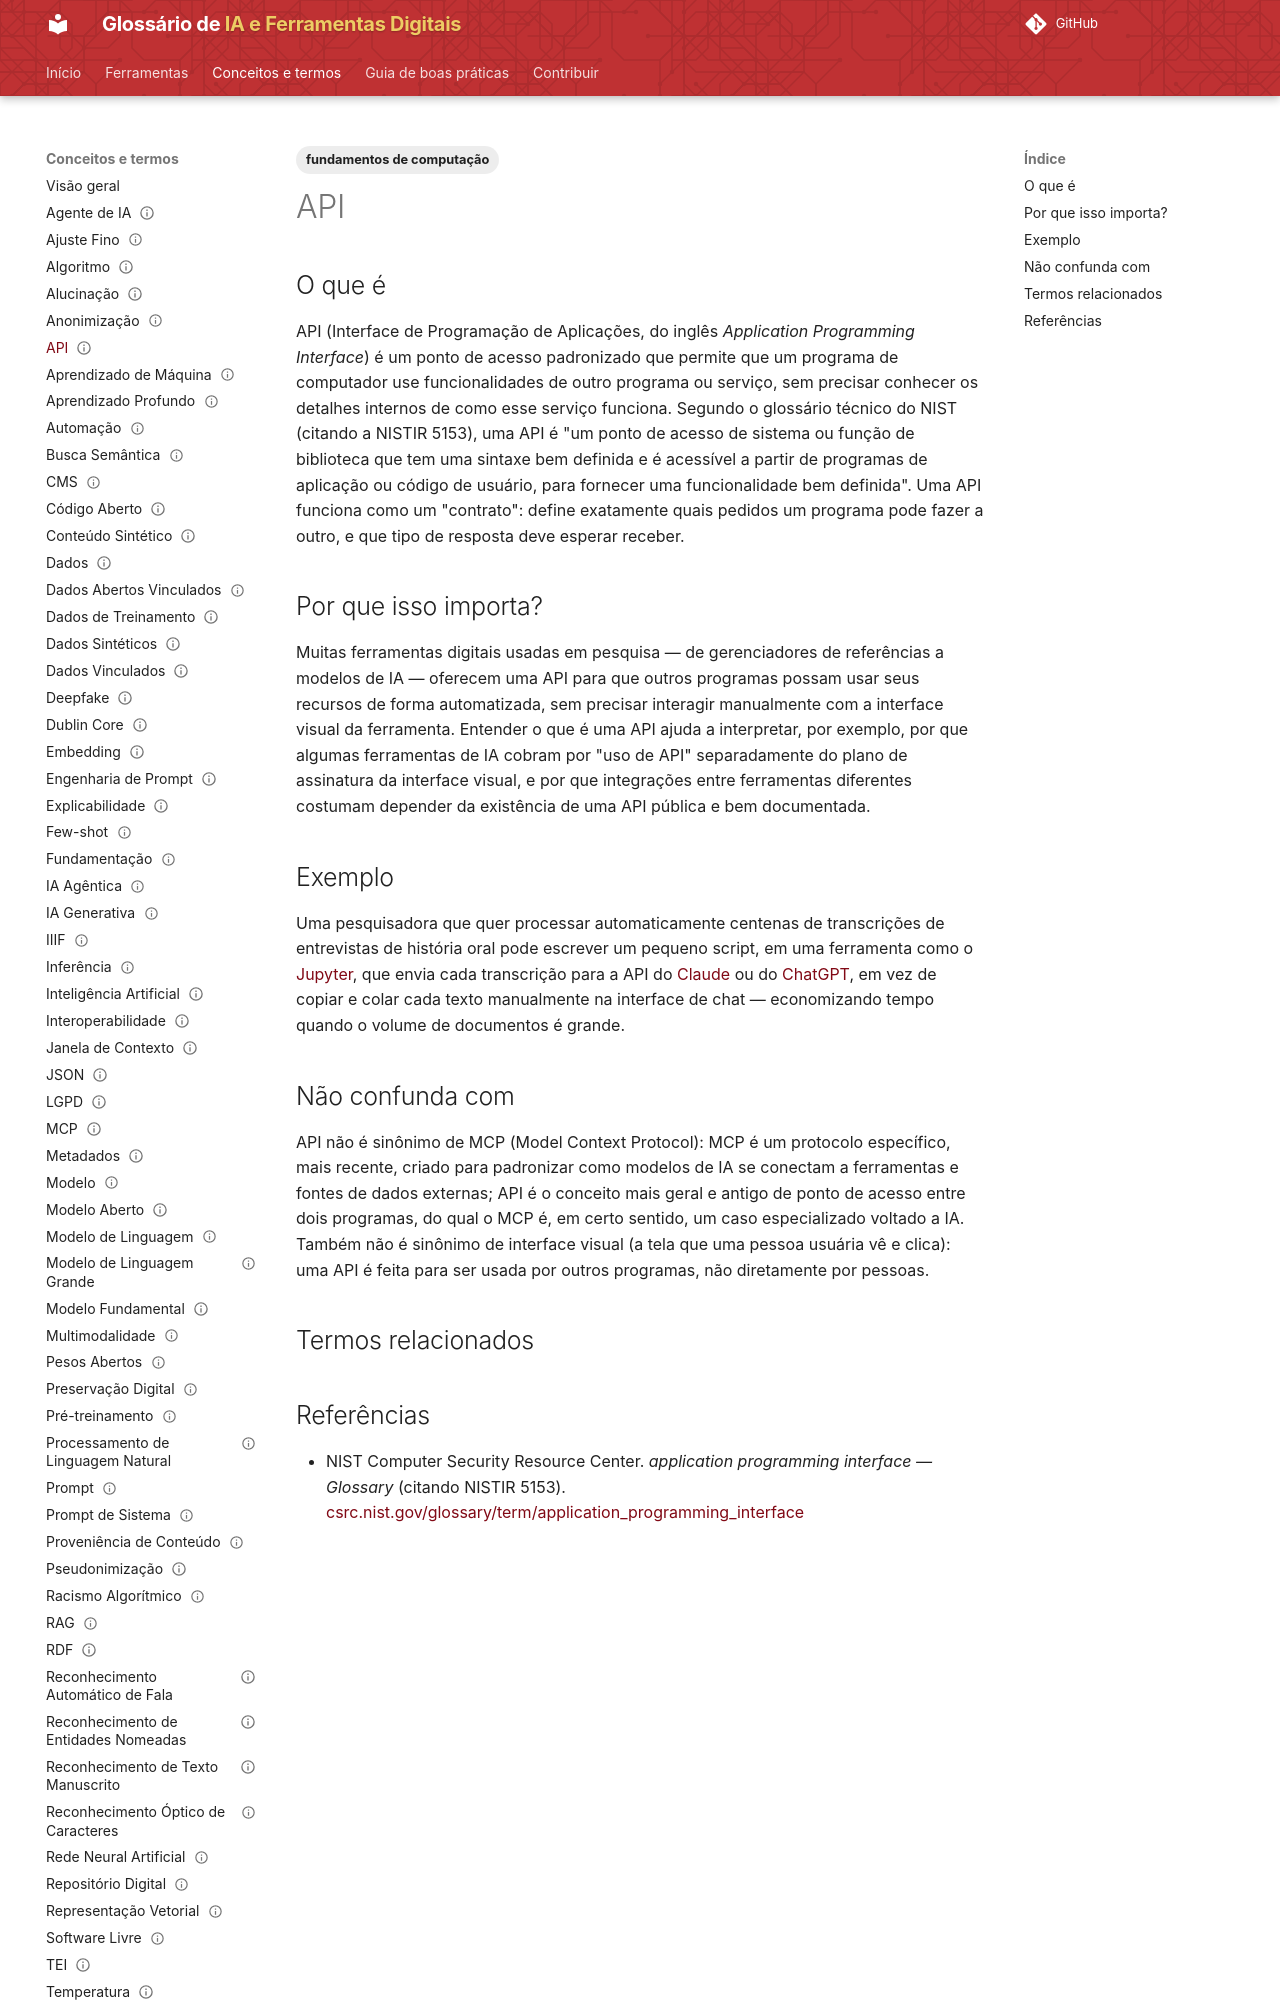

repository: lucchesia/iaguia-coc-fiocruz · page: conceitos/api/index.html · generator: mkdocs

---
title: "Application Programming Interface"
title_pt: "API"
slug: "api"

entry_type: "conceito"
concept_type: "conceito"

category: "agentes e integração"

tags:
  - fundamentos de computação

aliases:
  - "application programming interface"
  - "interface de programação de aplicações"

related_terms:
  - mcp
prerequisites: []

references:
  - title: "application programming interface — Glossary | NIST Computer Security Resource Center (citando NISTIR 5153)"
    url: "https://csrc.nist.gov/glossary/term/application_programming_interface"
    type: "glossário técnico institucional"

status: "publicado"
reviewed: true
last_reviewed: "2026-08-21"
---

# API

## O que é

API (Interface de Programação de Aplicações, do inglês *Application Programming Interface*) é um ponto de acesso padronizado que permite que um programa de computador use funcionalidades de outro programa ou serviço, sem precisar conhecer os detalhes internos de como esse serviço funciona. Segundo o glossário técnico do NIST (citando a NISTIR 5153), uma API é "um ponto de acesso de sistema ou função de biblioteca que tem uma sintaxe bem definida e é acessível a partir de programas de aplicação ou código de usuário, para fornecer uma funcionalidade bem definida". Uma API funciona como um "contrato": define exatamente quais pedidos um programa pode fazer a outro, e que tipo de resposta deve esperar receber.

## Por que isso importa?

Muitas ferramentas digitais usadas em pesquisa — de gerenciadores de referências a modelos de IA — oferecem uma API para que outros programas possam usar seus recursos de forma automatizada, sem precisar interagir manualmente com a interface visual da ferramenta. Entender o que é uma API ajuda a interpretar, por exemplo, por que algumas ferramentas de IA cobram por "uso de API" separadamente do plano de assinatura da interface visual, e por que integrações entre ferramentas diferentes costumam depender da existência de uma API pública e bem documentada.

## Exemplo

Uma pesquisadora que quer processar automaticamente centenas de transcrições de entrevistas de história oral pode escrever um pequeno script, em uma ferramenta como o [Jupyter](../ferramentas/jupyter.md), que envia cada transcrição para a API do [Claude](../ferramentas/claude.md) ou do [ChatGPT](../ferramentas/chatgpt.md), em vez de copiar e colar cada texto manualmente na interface de chat — economizando tempo quando o volume de documentos é grande.
